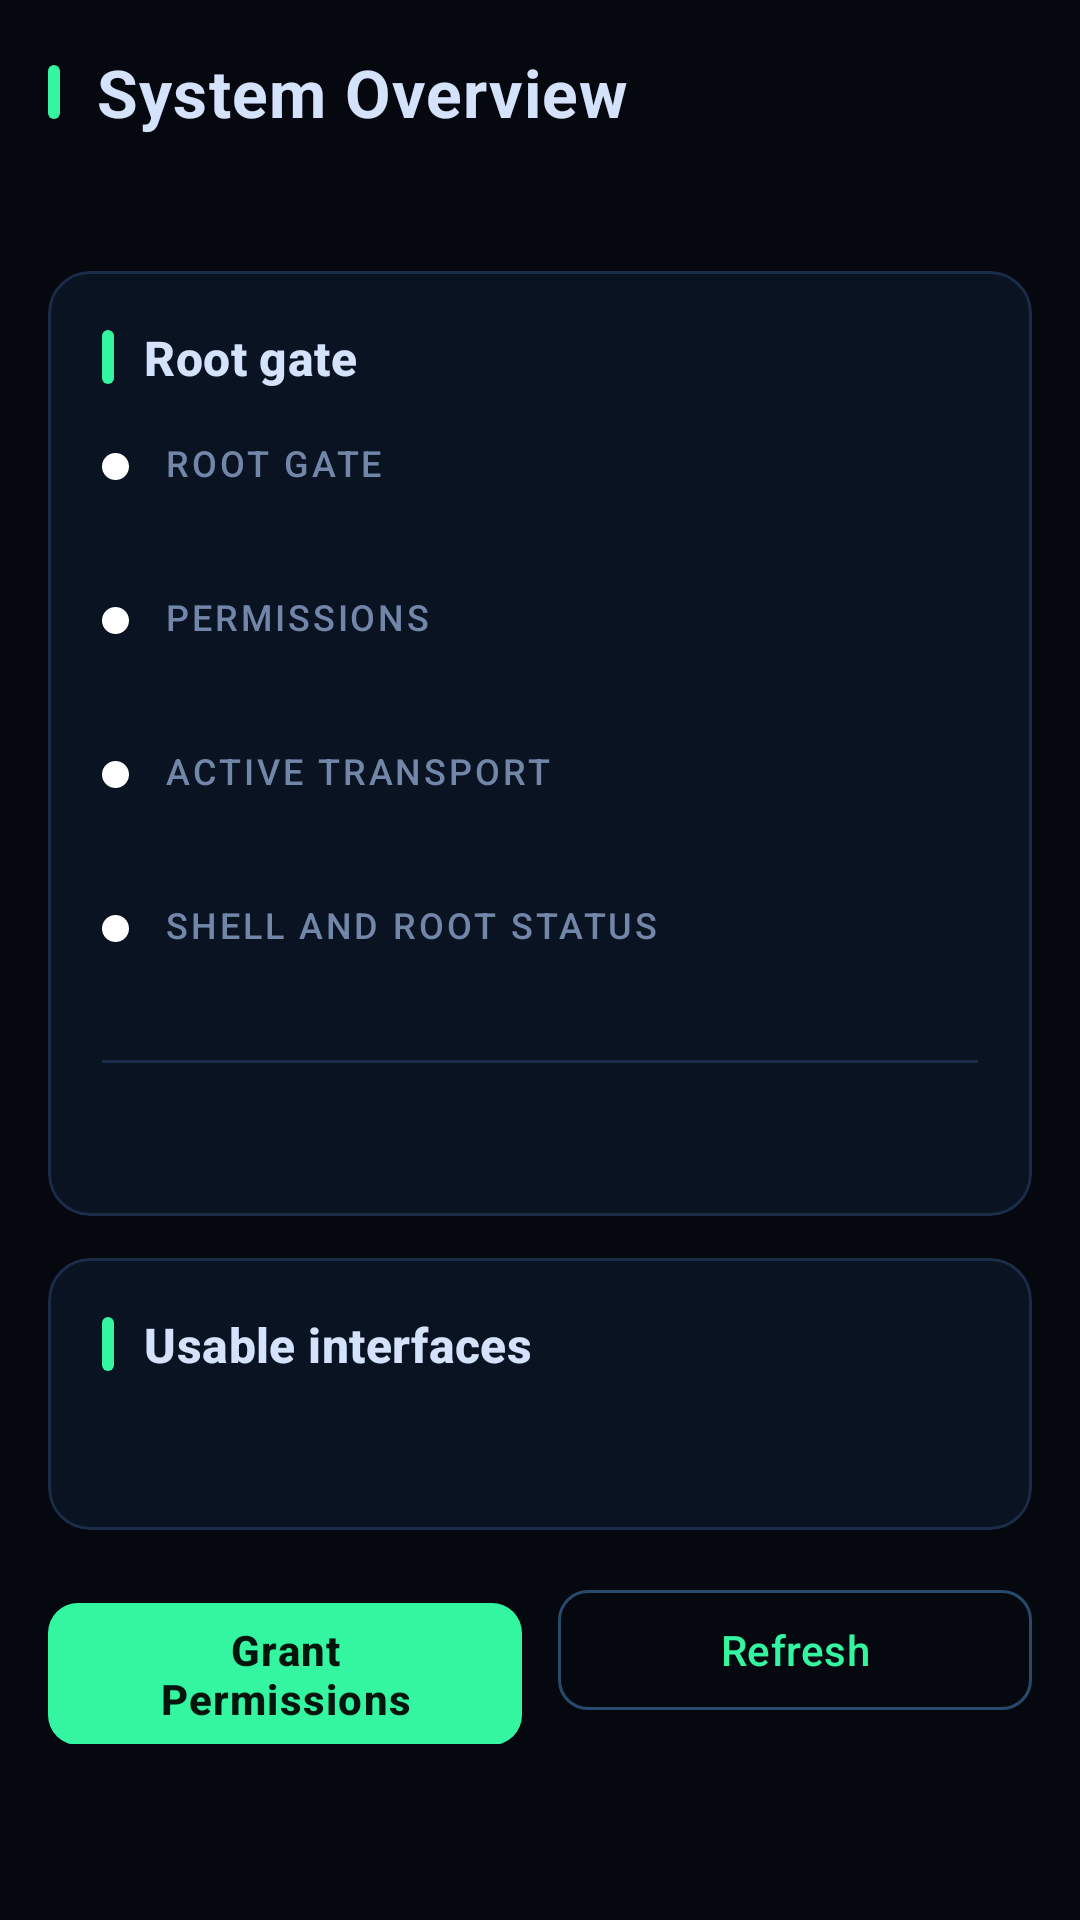

Layout XML and referenced resources for this Android screen:
<!-- AndroidManifest.xml: application theme Theme.FSploit -->
<!-- res/layout/fragment_overview.xml -->
<?xml version="1.0" encoding="utf-8"?>
<androidx.core.widget.NestedScrollView xmlns:android="http://schemas.android.com/apk/res/android"
    xmlns:app="http://schemas.android.com/apk/res-auto"
    android:layout_width="match_parent"
    android:layout_height="match_parent"
    android:background="@color/fsploit_background"
    android:clipToPadding="false">

    <LinearLayout
        android:layout_width="match_parent"
        android:layout_height="wrap_content"
        android:orientation="vertical"
        android:padding="@dimen/fs_screen_margin">

        <TextView
            style="@style/Widget.FSploit.ScreenTitle"
            android:layout_width="wrap_content"
            android:layout_height="wrap_content"
            android:text="@string/section_overview_title" />

        <TextView
            android:id="@+id/statusMessage"
            android:layout_width="match_parent"
            android:layout_height="wrap_content"
            android:layout_marginTop="10dp"
            android:fontFamily="monospace"
            android:textAppearance="@style/TextAppearance.FSploit.Body"
            android:textColor="@color/fsploit_text_secondary" />

        
        <com.google.android.material.card.MaterialCardView
            style="@style/Widget.FSploit.Card"
            android:layout_width="match_parent"
            android:layout_height="wrap_content"
            android:layout_marginTop="@dimen/fs_block_gap">

            <LinearLayout
                android:layout_width="match_parent"
                android:layout_height="wrap_content"
                android:orientation="vertical">

                <TextView
                    style="@style/Widget.FSploit.SectionHeader"
                    android:layout_width="match_parent"
                    android:layout_height="wrap_content"
                    android:text="@string/root_gate_title" />

                
                <LinearLayout
                    android:layout_width="match_parent"
                    android:layout_height="wrap_content"
                    android:layout_marginTop="16dp"
                    android:orientation="horizontal">

                    <ImageView
                        android:id="@+id/dotRoot"
                        android:layout_width="9dp"
                        android:layout_height="9dp"
                        android:layout_marginTop="5dp"
                        android:src="@drawable/status_dot"
                        android:contentDescription="@null" />

                    <LinearLayout
                        android:layout_width="match_parent"
                        android:layout_height="wrap_content"
                        android:layout_marginStart="12dp"
                        android:orientation="vertical">

                        <TextView
                            android:layout_width="wrap_content"
                            android:layout_height="wrap_content"
                            android:text="@string/root_gate_title"
                            android:textAppearance="@style/TextAppearance.FSploit.Label" />

                        <TextView
                            android:id="@+id/rootGateValue"
                            android:layout_width="match_parent"
                            android:layout_height="wrap_content"
                            android:layout_marginTop="2dp"
                            android:textAppearance="@style/TextAppearance.FSploit.Value" />
                    </LinearLayout>
                </LinearLayout>

                
                <LinearLayout
                    android:layout_width="match_parent"
                    android:layout_height="wrap_content"
                    android:layout_marginTop="14dp"
                    android:orientation="horizontal">

                    <ImageView
                        android:id="@+id/dotPermission"
                        android:layout_width="9dp"
                        android:layout_height="9dp"
                        android:layout_marginTop="5dp"
                        android:src="@drawable/status_dot"
                        android:contentDescription="@null" />

                    <LinearLayout
                        android:layout_width="match_parent"
                        android:layout_height="wrap_content"
                        android:layout_marginStart="12dp"
                        android:orientation="vertical">

                        <TextView
                            android:layout_width="wrap_content"
                            android:layout_height="wrap_content"
                            android:text="@string/permission_summary"
                            android:textAppearance="@style/TextAppearance.FSploit.Label" />

                        <TextView
                            android:id="@+id/permissionSummaryValue"
                            android:layout_width="match_parent"
                            android:layout_height="wrap_content"
                            android:layout_marginTop="2dp"
                            android:textAppearance="@style/TextAppearance.FSploit.Value" />
                    </LinearLayout>
                </LinearLayout>

                
                <LinearLayout
                    android:layout_width="match_parent"
                    android:layout_height="wrap_content"
                    android:layout_marginTop="14dp"
                    android:orientation="horizontal">

                    <ImageView
                        android:id="@+id/dotTransport"
                        android:layout_width="9dp"
                        android:layout_height="9dp"
                        android:layout_marginTop="5dp"
                        android:src="@drawable/status_dot"
                        android:contentDescription="@null" />

                    <LinearLayout
                        android:layout_width="match_parent"
                        android:layout_height="wrap_content"
                        android:layout_marginStart="12dp"
                        android:orientation="vertical">

                        <TextView
                            android:layout_width="wrap_content"
                            android:layout_height="wrap_content"
                            android:text="@string/active_transport"
                            android:textAppearance="@style/TextAppearance.FSploit.Label" />

                        <TextView
                            android:id="@+id/activeTransportValue"
                            android:layout_width="match_parent"
                            android:layout_height="wrap_content"
                            android:layout_marginTop="2dp"
                            android:textAppearance="@style/TextAppearance.FSploit.Value" />
                    </LinearLayout>
                </LinearLayout>

                
                <LinearLayout
                    android:layout_width="match_parent"
                    android:layout_height="wrap_content"
                    android:layout_marginTop="14dp"
                    android:orientation="horizontal">

                    <ImageView
                        android:id="@+id/dotShell"
                        android:layout_width="9dp"
                        android:layout_height="9dp"
                        android:layout_marginTop="5dp"
                        android:src="@drawable/status_dot"
                        android:contentDescription="@null" />

                    <LinearLayout
                        android:layout_width="match_parent"
                        android:layout_height="wrap_content"
                        android:layout_marginStart="12dp"
                        android:orientation="vertical">

                        <TextView
                            android:layout_width="wrap_content"
                            android:layout_height="wrap_content"
                            android:text="@string/shell_status"
                            android:textAppearance="@style/TextAppearance.FSploit.Label" />

                        <TextView
                            android:id="@+id/shellSummaryValue"
                            android:layout_width="match_parent"
                            android:layout_height="wrap_content"
                            android:layout_marginTop="2dp"
                            android:textAppearance="@style/TextAppearance.FSploit.Value" />
                    </LinearLayout>
                </LinearLayout>

                <View
                    android:layout_width="match_parent"
                    android:layout_height="1dp"
                    android:layout_marginTop="16dp"
                    android:background="@color/fsploit_stroke" />

                <TextView
                    android:id="@+id/continueHint"
                    android:layout_width="match_parent"
                    android:layout_height="wrap_content"
                    android:layout_marginTop="14dp"
                    android:fontFamily="monospace"
                    android:textAppearance="@style/TextAppearance.FSploit.Body"
                    android:textColor="@color/fsploit_primary" />
            </LinearLayout>
        </com.google.android.material.card.MaterialCardView>

        
        <com.google.android.material.card.MaterialCardView
            style="@style/Widget.FSploit.Card"
            android:layout_width="match_parent"
            android:layout_height="wrap_content"
            android:layout_marginTop="@dimen/fs_card_gap">

            <LinearLayout
                android:layout_width="match_parent"
                android:layout_height="wrap_content"
                android:orientation="vertical">

                <TextView
                    style="@style/Widget.FSploit.SectionHeader"
                    android:layout_width="match_parent"
                    android:layout_height="wrap_content"
                    android:text="@string/interface_list" />

                <TextView
                    android:id="@+id/interfaceListValue"
                    android:layout_width="match_parent"
                    android:layout_height="wrap_content"
                    android:layout_marginTop="14dp"
                    android:textAppearance="@style/TextAppearance.FSploit.Mono"
                    android:lineSpacingExtra="3dp" />
            </LinearLayout>
        </com.google.android.material.card.MaterialCardView>

        
        <LinearLayout
            android:layout_width="match_parent"
            android:layout_height="wrap_content"
            android:layout_marginTop="@dimen/fs_block_gap"
            android:orientation="horizontal">

            <com.google.android.material.button.MaterialButton
                android:id="@+id/requestPermissionsButton"
                style="@style/Widget.FSploit.Button"
                android:layout_width="0dp"
                android:layout_height="wrap_content"
                android:layout_weight="1"
                android:text="@string/request_permissions" />

            <com.google.android.material.button.MaterialButton
                android:id="@+id/refreshButton"
                style="@style/Widget.FSploit.Button.Outlined"
                android:layout_width="0dp"
                android:layout_height="wrap_content"
                android:layout_marginStart="12dp"
                android:layout_weight="1"
                android:text="@string/refresh" />
        </LinearLayout>
    </LinearLayout>
</androidx.core.widget.NestedScrollView>
<!-- resources referenced by this layout -->
<resources>
  <color name="fsploit_background">#05080F</color>
  <color name="fsploit_primary">#34F5A0</color>
  <color name="fsploit_stroke">#1B2C49</color>
  <color name="fsploit_text_secondary">#7186A8</color>
  <dimen name="fs_block_gap">16dp</dimen>
  <dimen name="fs_card_gap">14dp</dimen>
  <dimen name="fs_screen_margin">16dp</dimen>
  <!-- drawable status_dot (drawable) -->
  <?xml version="1.0" encoding="utf-8"?>
  <shape xmlns:android="http://schemas.android.com/apk/res/android"
      android:shape="oval">
      <solid android:color="@android:color/white" />
      <size
          android:width="9dp"
          android:height="9dp" />
  </shape>
  <string name="active_transport">Active transport</string>
  <string name="interface_list">Usable interfaces</string>
  <string name="permission_summary">Permissions</string>
  <string name="refresh">Refresh</string>
  <string name="request_permissions">Grant Permissions</string>
  <string name="root_gate_title">Root gate</string>
  <string name="section_overview_title">System Overview</string>
  <string name="shell_status">Shell and root status</string>
  <style name="TextAppearance.FSploit.Body" parent="TextAppearance.Material3.BodyMedium">
          <item name="android:textColor">@color/fsploit_text_secondary</item>
      </style>
  <style name="TextAppearance.FSploit.Label" parent="TextAppearance.Material3.LabelMedium">
          <item name="android:textColor">@color/fsploit_text_secondary</item>
          <item name="android:fontFamily">monospace</item>
          <item name="android:letterSpacing">0.08</item>
          <item name="android:textAllCaps">true</item>
      </style>
  <style name="TextAppearance.FSploit.Mono" parent="TextAppearance.Material3.BodyMedium">
          <item name="android:textColor">@color/fsploit_mono</item>
          <item name="android:fontFamily">monospace</item>
      </style>
  <style name="TextAppearance.FSploit.Value" parent="TextAppearance.Material3.BodyMedium">
          <item name="android:textColor">@color/fsploit_text_primary</item>
      </style>
  <style name="Widget.FSploit.ScreenTitle" parent="">
          <item name="android:textAppearance">@style/TextAppearance.FSploit.Title</item>
          <item name="android:drawableStart">@drawable/ic_section_bar</item>
          <item name="android:drawablePadding">12dp</item>
          <item name="android:gravity">center_vertical</item>
      </style>
  <style name="Widget.FSploit.SectionHeader" parent="">
          <item name="android:textAppearance">@style/TextAppearance.FSploit.Section</item>
          <item name="android:drawableStart">@drawable/ic_section_bar</item>
          <item name="android:drawablePadding">10dp</item>
          <item name="android:gravity">center_vertical</item>
      </style>
  <color name="fsploit_mono">#74F2BC</color>
  <color name="fsploit_text_primary">#D4E2FB</color>
  <color name="fsploit_on_primary">#03150D</color>
  <color name="fsploit_stroke_strong">#27496B</color>
  <color name="fsploit_surface">#0A1322</color>
  <style name="TextAppearance.FSploit.Title" parent="TextAppearance.Material3.TitleLarge">
          <item name="android:textColor">@color/fsploit_text_primary</item>
          <item name="android:textStyle">bold</item>
          <item name="android:letterSpacing">0.02</item>
      </style>
  <style name="TextAppearance.FSploit.Section" parent="TextAppearance.Material3.TitleMedium">
          <item name="android:textColor">@color/fsploit_text_primary</item>
          <item name="android:textStyle">bold</item>
      </style>
  <color name="fsploit_accent">#36E0E6</color>
  <color name="fsploit_danger">#FF5C6E</color>
  <style name="ThemeOverlay.FSploit.Dialog" parent="ThemeOverlay.Material3.MaterialAlertDialog">
          <item name="colorSurface">@color/fsploit_surface_alt</item>
          <item name="colorPrimary">@color/fsploit_primary</item>
      </style>
  <color name="fsploit_surface_alt">#0E1B30</color>
  <color name="fsploit_text_muted">#4C5E7E</color>
</resources>
